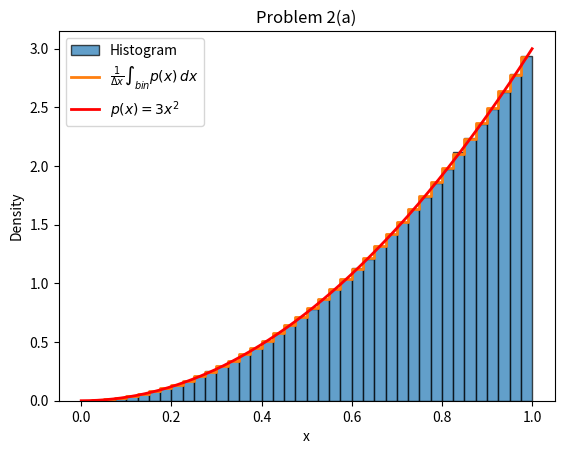
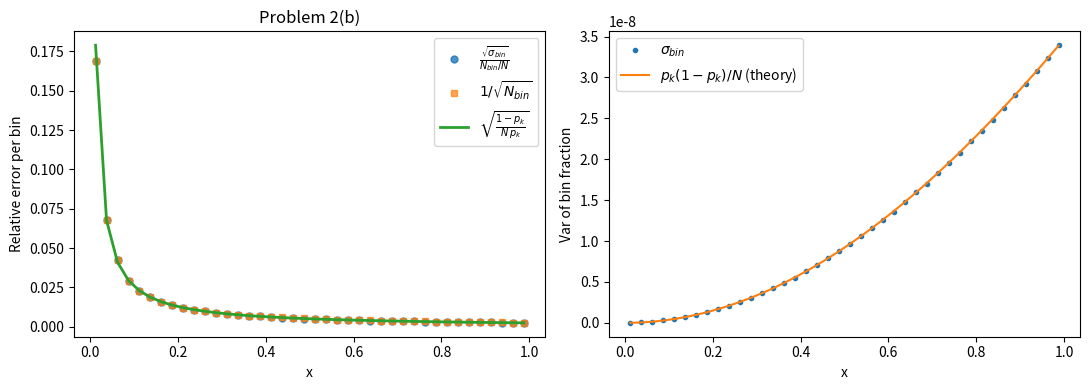

Reproduce these figures in Python, in order.
#%%
import numpy as np
from numpy.random import random as rnd
import matplotlib.pyplot as plot

def mc_sample_inversion(N):
    # f(x) = x^2 on [0,1) -> F(x) = x^3 -> x = u^(1/3)
    u = rnd(N)
    x = np.cbrt(u)
    return x

def bin_avg_theory(edges):
    # For p(x)=3x^2 on [0,1]: h = (b^3 - a^3)/(b - a)
    a = edges[:-1]
    b = edges[1:]
    return (b**3 - a**3) / (b - a)


def problem_2a(N = 100_000, bins = 40):
    def moment(k):
        # E[X^k] = ∫_0^1 x^k * p(x) dx = ∫_0^1 x^k * 3x^2 dx = 3 ∫_0^1 x^{k+2} dx
        # ∫_0^1 x^n dx = 1/(n+1)
        return 3.0 / (k + 3.0)

    def mean_and_var():
        ex1 = moment(1) # E[X]
        ex2 = moment(2) # E[X^2]
        var = ex2 - ex1**2
        return ex1, var
    
    x = mc_sample_inversion(N)

    counts, edges, _ = plot.hist(
        x, bins=bins, range=(0.0,1.0), density=True,
        alpha=0.7, edgecolor='black', label='Histogram'
    )

    # 3) theory: bin-average density and continuous pdf
    centers = 0.5*(edges[:-1] + edges[1:])
    avg_theory = bin_avg_theory(edges)
    grid = np.linspace(0, 1, 400)

    pdf = 3.0 * grid**2

    # 4) overlay
    plot.step(centers, avg_theory, where='mid', linewidth=2, label=r'$\frac{1}{\Delta x}\int_{bin} p(x)\,dx$')
    plot.plot(grid, pdf, 'r-', lw=2, label=r'$p(x)=3x^2$')

    plot.xlabel('x')
    plot.ylabel('Density')
    plot.title('Problem 2(a)')
    plot.legend()
    plot.show()

    # 5) numeric agreement: L2 and max abs error per bin
    density = counts
    l2 = float(np.sqrt(np.mean((density - avg_theory)**2)))
    max_abs = float(np.max(np.abs(density - avg_theory)))
    print(f"L2 error (hist vs bin-avg theory): {l2:.4e}")
    print(f"Max |diff| across bins: {max_abs:.4e}")

    mu_true, var_true = mean_and_var()
    print(f"<X> = {mu_true:.6f}, MC ≈ {x.mean():.6f}")
    print(f"Var = {var_true:.6f}, MC ≈ {x.var(ddof=0):.6f} \n")

def problem_2b(N = 100_000, bins = 40):
    x = mc_sample_inversion(N)

    counts, edges = np.histogram(x, bins=bins, range=(0.0, 1.0), density=False)
    w = np.diff(edges) # bin widths
    centers = 0.5 * (edges[:-1] + edges[1:])

    # 3) theoretical bin probability: p_k = ∫_a^b 3x^2 dx = b^3 - a^3
    a = edges[:-1]
    b = edges[1:]
    p_theory = b**3 - a**3


    # 4) variance estimator
    # sigma_bin = Nbin (N - Nbin) / [N^2 (N - 1)]
    Nbin = counts.astype(float)
    with np.errstate(divide='ignore', invalid='ignore'):
        sigma_frac = Nbin * (N - Nbin) / (N**2 * (N - 1))
        rel_err = np.sqrt(sigma_frac) / (Nbin / N)
        rel_err_1_over_sqrt = 1.0/np.sqrt(Nbin)
        rel_err_theory = np.sqrt((1.0 - p_theory) / (N * p_theory))
    
    
    # 5) plot comparisons
    sigma_theory_frac = p_theory*(1.0 - p_theory)/N  # Var( Nbin/N )
    _, (ax1, ax2) = plot.subplots(1, 2, figsize=(11,4))

    ax1.plot(centers, rel_err, 'o', ms=5, alpha=0.8,
                      label=r'$\frac{\sqrt{\sigma_{bin}}}{N_{bin}/N}$')
    ax1.plot(centers, rel_err_1_over_sqrt, 's', ms=4, alpha=0.7, label=r'$1/\sqrt{N_{bin}}$')
    ax1.plot(centers, rel_err_theory, '-', lw=2, label=r'$\sqrt{\frac{1-p_k}{N\,p_k}}$')
    ax1.set_xlabel('x'); ax1.set_ylabel('Relative error per bin'); ax1.legend()
    ax1.set_title('Problem 2(b)')

    ax2.plot(centers, sigma_frac, '.', label=r'$\sigma_{bin}$')
    ax2.plot(centers, sigma_theory_frac, '-', label=r'$p_k(1-p_k)/N$ (theory)')
    ax2.set_xlabel('x'); ax2.set_ylabel('Var of bin fraction')
    ax2.legend(); plot.tight_layout(); plot.show()

    def summarize(name, ref, est):
        m = np.isfinite(ref) & np.isfinite(est)
        l2 = float(np.sqrt(np.mean((ref[m] - est[m])**2)))
        mx = float(np.max(np.abs(ref[m] - est[m])))
        print(f"{name}:   L2={l2:.4e},  MaxAbs={mx:.4e}")

    print("Comparison to 1/sqrt(N_bin):")
    summarize("empirical vs 1/sqrt(N_bin)", rel_err, rel_err_1_over_sqrt)
    print("Comparison to theory sqrt((1-p)/(N p)):")
    summarize("empirical vs theory", rel_err, rel_err_theory)

if __name__ == "__main__":
    problem_2a(2_000_000)
    problem_2b(2_000_000)